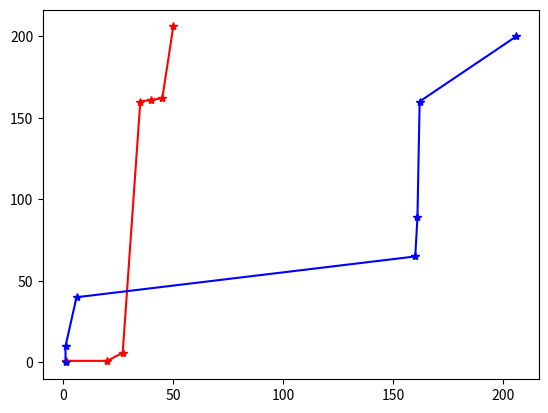

The script that saved this image:
import matplotlib.pyplot as plt
x=[1,20,27,35,40,45,50]
y=[1,1,6,160,161,162,206]
z=[0,10,40,65,89,160,200]
plt.plot(x,y,marker='*',color='red')
plt.plot(y,z,marker='*',color='blue')
plt.show()
